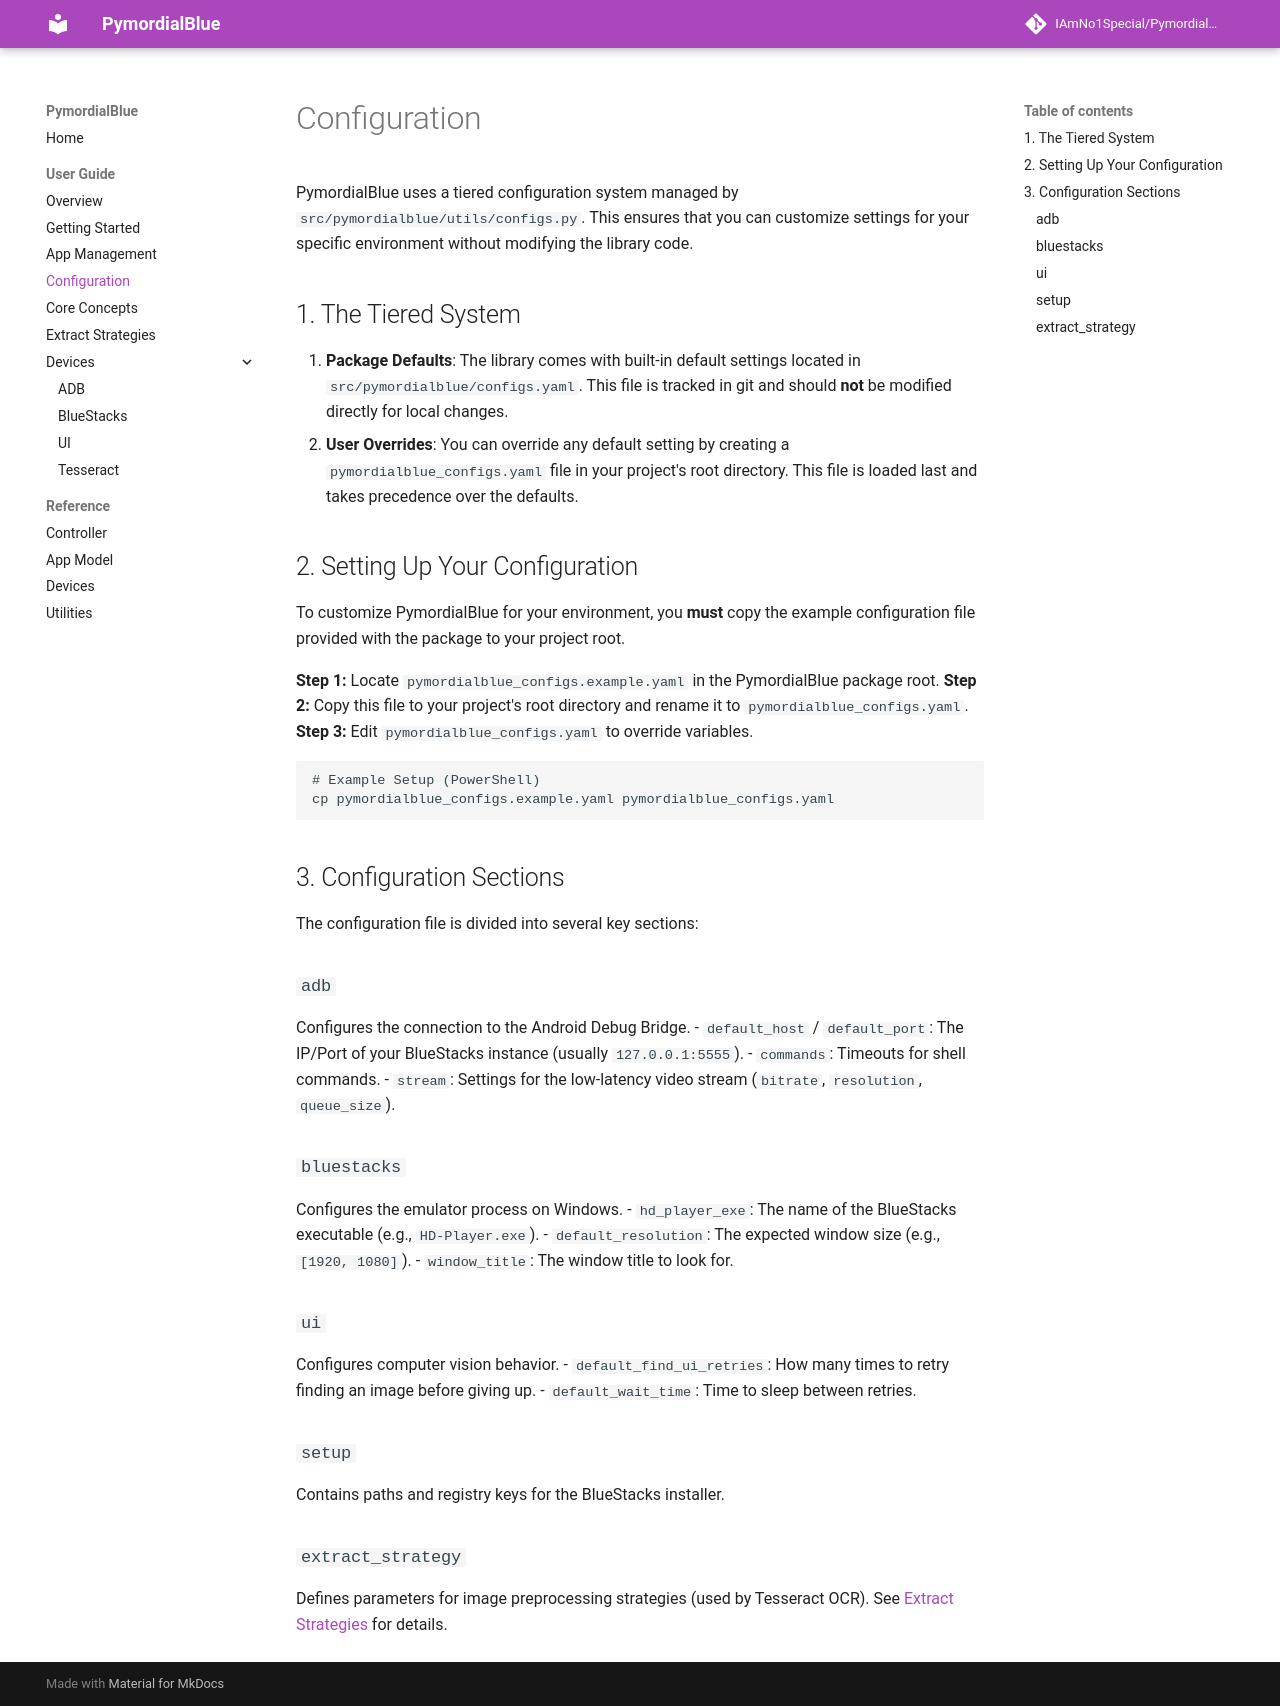

repository: IAmNo1Special/PymordialBlue · page: user_guide/configuration/index.html · generator: mkdocs

# Configuration

PymordialBlue uses a tiered configuration system managed by `src/pymordialblue/utils/configs.py`. This ensures that you can customize settings for your specific environment without modifying the library code.

## 1. The Tiered System

1.  **Package Defaults**: The library comes with built-in default settings located in `src/pymordialblue/configs.yaml`. This file is tracked in git and should **not** be modified directly for local changes.
2.  **User Overrides**: You can override any default setting by creating a `pymordialblue_configs.yaml` file in your project's root directory. This file is loaded last and takes precedence over the defaults.

## 2. Setting Up Your Configuration

To customize PymordialBlue for your environment, you **must** copy the example configuration file provided with the package to your project root.

**Step 1:** Locate `pymordialblue_configs.example.yaml` in the PymordialBlue package root.
**Step 2:** Copy this file to your project's root directory and rename it to `pymordialblue_configs.yaml`.
**Step 3:** Edit `pymordialblue_configs.yaml` to override variables.

```bash
# Example Setup (PowerShell)
cp pymordialblue_configs.example.yaml pymordialblue_configs.yaml
```

## 3. Configuration Sections

The configuration file is divided into several key sections:

### `adb`
Configures the connection to the Android Debug Bridge.
-   `default_host` / `default_port`: The IP/Port of your BlueStacks instance (usually `127.0.0.1:5555`).
-   `commands`: Timeouts for shell commands.
-   `stream`: Settings for the low-latency video stream (`bitrate`, `resolution`, `queue_size`).

### `bluestacks`
Configures the emulator process on Windows.
-   `hd_player_exe`: The name of the BlueStacks executable (e.g., `HD-Player.exe`).
-   `default_resolution`: The expected window size (e.g., `[1920, 1080]`).
-   `window_title`: The window title to look for.

### `ui`
Configures computer vision behavior.
-   `default_find_ui_retries`: How many times to retry finding an image before giving up.
-   `default_wait_time`: Time to sleep between retries.

### `setup`
Contains paths and registry keys for the BlueStacks installer.

### `extract_strategy`
Defines parameters for image preprocessing strategies (used by Tesseract OCR). See [Extract Strategies](extract_strategies.md) for details.
